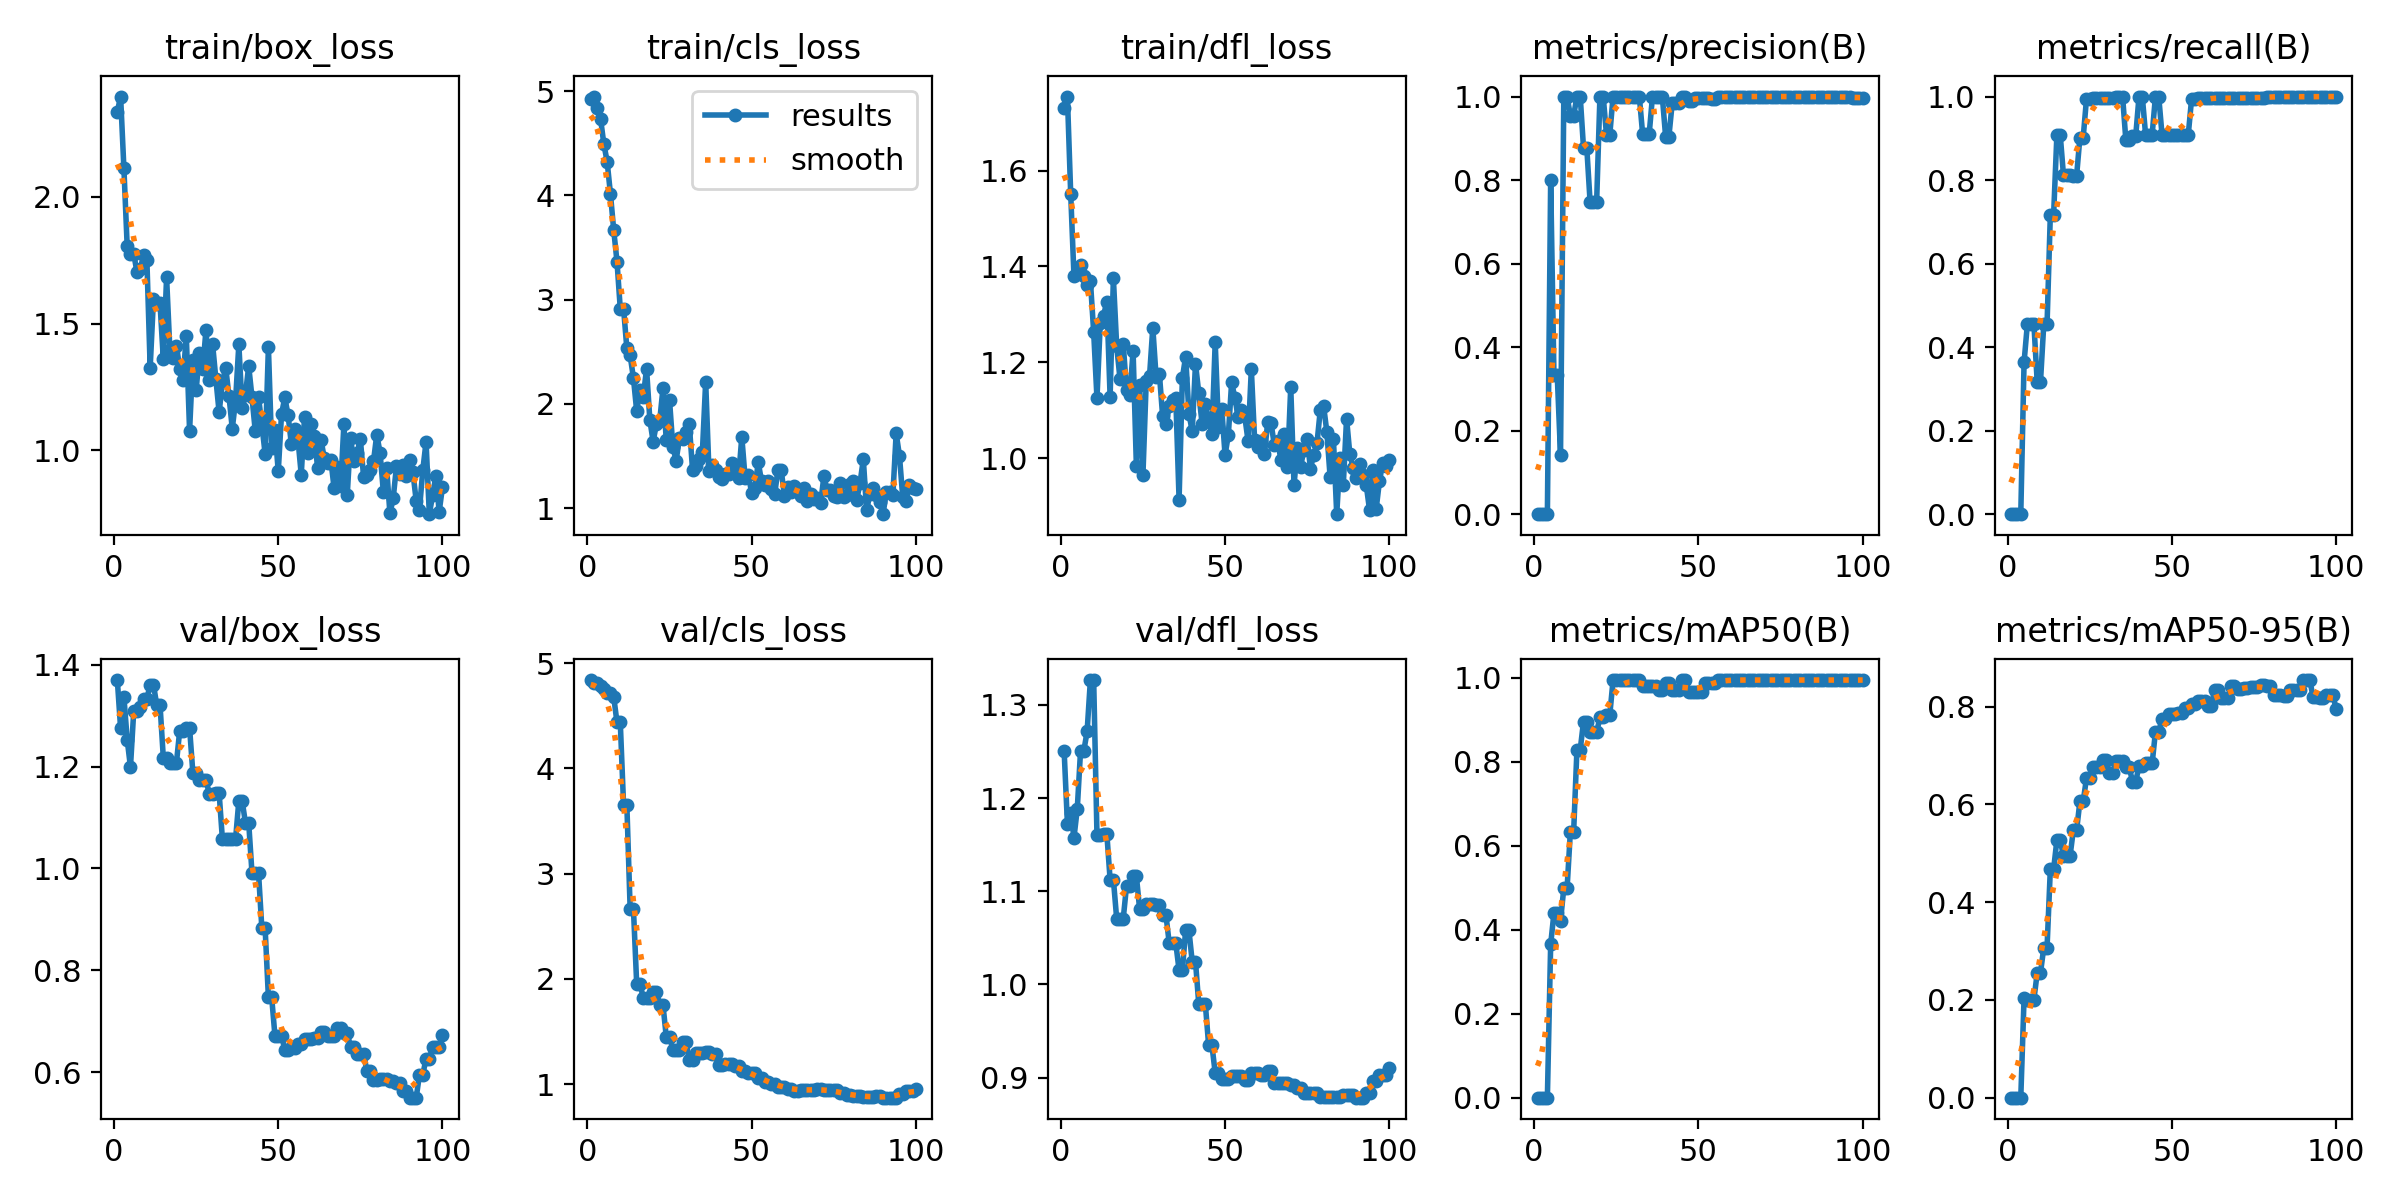

The table this chart was drawn from, first rows:
epoch, time, train/box_loss, train/cls_loss, train/dfl_loss, metrics/precision(B), metrics/recall(B), metrics/mAP50(B), metrics/mAP50-95(B), val/box_loss, val/cls_loss, val/dfl_loss, lr/pg0, lr/pg1, lr/pg2
1, 15.48, 2.336, 4.925, 1.73, 0, 0, 0, 0, 1.37, 4.839, 1.251, 3e-05, 3e-05, 3e-05
2, 18.44, 2.396, 4.948, 1.754, 0, 0, 0, 0, 1.275, 4.815, 1.173, 6.43565e-05, 6.43565e-05, 6.43565e-05
3, 21.08, 2.113, 4.839, 1.552, 0, 0, 0, 0, 1.337, 4.807, 1.184, 9.802e-05, 9.802e-05, 9.802e-05
4, 23.75, 1.806, 4.733, 1.379, 0, 0, 0, 0, 1.253, 4.782, 1.158, 0.000131, 0.000131, 0.000131
5, 26.48, 1.774, 4.491, 1.384, 0.8, 0.3636, 0.365, 0.2035, 1.199, 4.751, 1.188, 0.0001633, 0.0001633, 0.0001633
6, 29.22, 1.775, 4.324, 1.403, 0.3333, 0.4546, 0.44, 0.2001, 1.31, 4.721, 1.251, 0.0001949, 0.0001949, 0.0001949
7, 32.05, 1.702, 4.015, 1.381, 0.3333, 0.4546, 0.44, 0.2001, 1.31, 4.721, 1.251, 0.0002257, 0.0002257, 0.0002257
8, 34.69, 1.716, 3.667, 1.361, 0.1429, 0.4546, 0.4213, 0.2008, 1.317, 4.679, 1.271, 0.0002559, 0.0002559, 0.0002559
9, 37.62, 1.771, 3.364, 1.37, 1, 0.3169, 0.499, 0.2551, 1.333, 4.437, 1.327, 0.0002854, 0.0002854, 0.0002854
10, 40.25, 1.75, 2.91, 1.263, 1, 0.3169, 0.499, 0.2551, 1.333, 4.437, 1.327, 0.0003143, 0.0003143, 0.0003143
11, 42.85, 1.326, 2.914, 1.125, 0.9542, 0.4546, 0.6339, 0.3071, 1.361, 3.653, 1.16, 0.0003424, 0.0003424, 0.0003424
12, 45.81, 1.596, 2.531, 1.281, 0.9542, 0.4546, 0.6339, 0.3071, 1.361, 3.653, 1.16, 0.0003698, 0.0003698, 0.0003698
13, 48.71, 1.576, 2.465, 1.297, 1, 0.717, 0.829, 0.4677, 1.321, 2.669, 1.162, 0.0003965, 0.0003965, 0.0003965
14, 51.82, 1.58, 2.249, 1.327, 1, 0.717, 0.829, 0.4677, 1.321, 2.669, 1.162, 0.0004226, 0.0004226, 0.0004226
15, 54.8, 1.36, 1.93, 1.128, 0.8772, 0.9091, 0.896, 0.527, 1.218, 1.95, 1.113, 0.0004307, 0.0004307, 0.0004307
16, 57.51, 1.682, 2.132, 1.375, 0.8772, 0.9091, 0.896, 0.527, 1.218, 1.95, 1.113, 0.0004258, 0.0004258, 0.0004258
17, 60.24, 1.396, 2.064, 1.234, 0.7483, 0.8115, 0.8705, 0.4944, 1.208, 1.823, 1.071, 0.0004208, 0.0004208, 0.0004208
18, 62.83, 1.362, 2.338, 1.166, 0.7483, 0.8115, 0.8705, 0.4944, 1.208, 1.823, 1.071, 0.0004158, 0.0004158, 0.0004158
19, 65.55, 1.413, 1.847, 1.238, 0.7483, 0.8115, 0.8705, 0.4944, 1.208, 1.823, 1.071, 0.0004109, 0.0004109, 0.0004109
20, 68.28, 1.322, 1.638, 1.141, 1, 0.8102, 0.906, 0.5473, 1.271, 1.879, 1.106, 0.0004059, 0.0004059, 0.0004059
21, 71.16, 1.279, 1.807, 1.133, 1, 0.8102, 0.906, 0.5473, 1.271, 1.879, 1.106, 0.000401, 0.000401, 0.000401
22, 74.24, 1.453, 1.837, 1.224, 0.9084, 0.9018, 0.9119, 0.6059, 1.276, 1.754, 1.116, 0.0003961, 0.0003961, 0.0003961
23, 77.14, 1.077, 2.149, 0.9835, 0.9084, 0.9018, 0.9119, 0.6059, 1.276, 1.754, 1.116, 0.0003911, 0.0003911, 0.0003911
24, 79.98, 1.358, 1.651, 1.152, 1, 0.9932, 0.995, 0.6534, 1.188, 1.45, 1.081, 0.0003861, 0.0003861, 0.0003861
25, 82.91, 1.238, 2.032, 0.966, 1, 0.9932, 0.995, 0.6534, 1.188, 1.45, 1.081, 0.0003812, 0.0003812, 0.0003812
26, 85.72, 1.383, 1.589, 1.161, 1, 0.9971, 0.995, 0.6755, 1.173, 1.328, 1.086, 0.0003763, 0.0003763, 0.0003763
27, 88.48, 1.32, 1.456, 1.171, 1, 0.9971, 0.995, 0.6755, 1.173, 1.328, 1.086, 0.0003713, 0.0003713, 0.0003713
28, 91.26, 1.476, 1.668, 1.272, 1, 0.9971, 0.995, 0.6755, 1.173, 1.328, 1.086, 0.0003663, 0.0003663, 0.0003663
29, 94.13, 1.278, 1.666, 1.17, 1, 0.9964, 0.995, 0.6906, 1.147, 1.399, 1.085, 0.0003614, 0.0003614, 0.0003614
30, 96.92, 1.42, 1.732, 1.176, 1, 0.9964, 0.995, 0.6906, 1.147, 1.399, 1.085, 0.0003565, 0.0003565, 0.0003565
31, 99.82, 1.282, 1.805, 1.087, 1, 0.9971, 0.995, 0.6644, 1.148, 1.235, 1.074, 0.0003515, 0.0003515, 0.0003515
32, 102.5, 1.15, 1.37, 1.071, 1, 0.9971, 0.995, 0.6644, 1.148, 1.235, 1.074, 0.0003465, 0.0003465, 0.0003465
33, 105.5, 1.269, 1.405, 1.108, 0.9106, 1, 0.98, 0.6895, 1.057, 1.299, 1.044, 0.0003416, 0.0003416, 0.0003416
34, 108.3, 1.326, 1.473, 1.121, 0.9106, 1, 0.98, 0.6895, 1.057, 1.299, 1.044, 0.0003367, 0.0003367, 0.0003367
35, 111.2, 1.213, 1.537, 1.126, 0.9106, 1, 0.98, 0.6895, 1.057, 1.299, 1.044, 0.0003317, 0.0003317, 0.0003317
36, 113.9, 1.085, 2.212, 0.9139, 1, 0.8951, 0.9811, 0.6775, 1.057, 1.303, 1.015, 0.0003268, 0.0003268, 0.0003268
37, 116.7, 1.196, 1.354, 1.167, 1, 0.8951, 0.9811, 0.6775, 1.057, 1.303, 1.015, 0.0003218, 0.0003218, 0.0003218
38, 119.5, 1.418, 1.418, 1.212, 1, 0.9062, 0.971, 0.6468, 1.133, 1.287, 1.058, 0.0003168, 0.0003168, 0.0003168
39, 122.3, 1.168, 1.369, 1.093, 1, 0.9062, 0.971, 0.6468, 1.133, 1.287, 1.058, 0.0003119, 0.0003119, 0.0003119
40, 125.1, 1.219, 1.298, 1.056, 0.9043, 1, 0.9875, 0.6784, 1.09, 1.182, 1.024, 0.000307, 0.000307, 0.000307
41, 127.8, 1.333, 1.282, 1.197, 0.9043, 1, 0.9875, 0.6784, 1.09, 1.182, 1.024, 0.000302, 0.000302, 0.000302
42, 130.7, 1.209, 1.325, 1.136, 0.9834, 0.9091, 0.971, 0.684, 0.9911, 1.193, 0.9788, 0.000297, 0.000297, 0.000297
43, 133.4, 1.076, 1.331, 1.072, 0.9834, 0.9091, 0.971, 0.684, 0.9911, 1.193, 0.9788, 0.0002921, 0.0002921, 0.0002921
44, 136.4, 1.208, 1.437, 1.112, 0.9834, 0.9091, 0.971, 0.684, 0.9911, 1.193, 0.9788, 0.0002872, 0.0002872, 0.0002872
45, 139.3, 1.102, 1.412, 1.082, 0.9996, 1, 0.995, 0.7482, 0.8829, 1.175, 0.9349, 0.0002822, 0.0002822, 0.0002822
46, 142.6, 0.9862, 1.285, 1.05, 0.9996, 1, 0.995, 0.7482, 0.8829, 1.175, 0.9349, 0.0002772, 0.0002772, 0.0002772
47, 146.5, 1.407, 1.684, 1.242, 0.9901, 0.9091, 0.9669, 0.7757, 0.7467, 1.123, 0.905, 0.0002723, 0.0002723, 0.0002723
48, 149.6, 1.008, 1.292, 1.066, 0.9901, 0.9091, 0.9669, 0.7757, 0.7467, 1.123, 0.905, 0.0002674, 0.0002674, 0.0002674
49, 152.9, 1.082, 1.321, 1.103, 0.9967, 0.9091, 0.9669, 0.7847, 0.6709, 1.103, 0.8986, 0.0002624, 0.0002624, 0.0002624
50, 156.1, 0.9162, 1.144, 1.007, 0.9967, 0.9091, 0.9669, 0.7847, 0.6709, 1.103, 0.8986, 0.0002574, 0.0002574, 0.0002574
51, 158.9, 1.143, 1.188, 1.049, 0.9967, 0.9091, 0.9669, 0.7847, 0.6709, 1.103, 0.8986, 0.0002525, 0.0002525, 0.0002525
52, 162.1, 1.208, 1.44, 1.158, 0.9962, 0.9091, 0.9875, 0.788, 0.6438, 1.061, 0.9013, 0.0002476, 0.0002476, 0.0002476
53, 165.3, 1.137, 1.259, 1.126, 0.9962, 0.9091, 0.9875, 0.788, 0.6438, 1.061, 0.9013, 0.0002426, 0.0002426, 0.0002426
54, 168.4, 1.024, 1.219, 1.085, 0.995, 0.9091, 0.9875, 0.797, 0.6466, 1.024, 0.9016, 0.0002377, 0.0002377, 0.0002377
55, 171.4, 1.084, 1.26, 1.101, 0.995, 0.9091, 0.9875, 0.797, 0.6466, 1.024, 0.9016, 0.0002327, 0.0002327, 0.0002327
56, 174.7, 1.043, 1.18, 1.087, 1, 0.9934, 0.995, 0.8054, 0.6553, 1.001, 0.897, 0.0002278, 0.0002278, 0.0002278
57, 177.5, 0.904, 1.134, 1.037, 1, 0.9934, 0.995, 0.8054, 0.6553, 1.001, 0.897, 0.0002228, 0.0002228, 0.0002228
58, 180.4, 1.13, 1.364, 1.186, 1, 0.9962, 0.995, 0.8114, 0.6659, 0.976, 0.9047, 0.0002179, 0.0002179, 0.0002179
59, 183.9, 0.9891, 1.362, 1.037, 1, 0.9962, 0.995, 0.8114, 0.6659, 0.976, 0.9047, 0.0002129, 0.0002129, 0.0002129
60, 186.7, 1.105, 1.118, 1.023, 1, 0.9962, 0.995, 0.8114, 0.6659, 0.976, 0.9047, 0.000208, 0.000208, 0.000208
... 40 more rows
